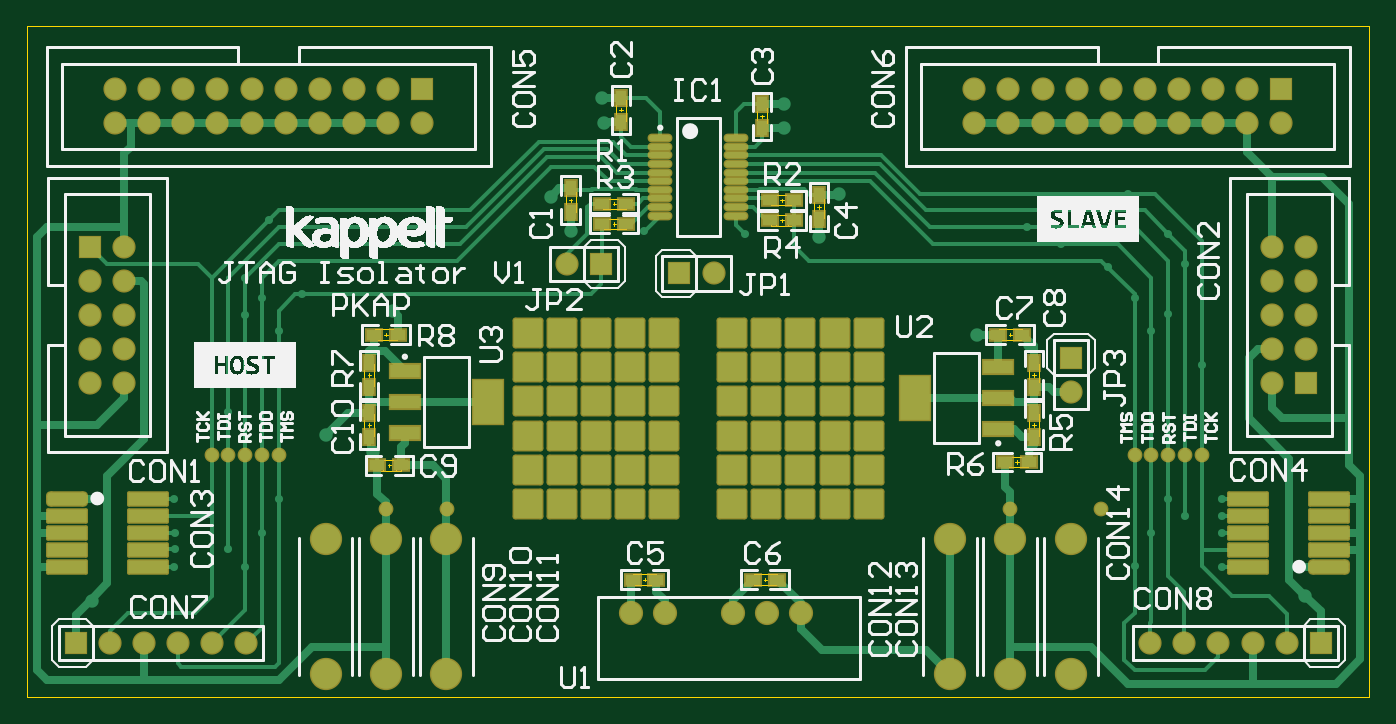
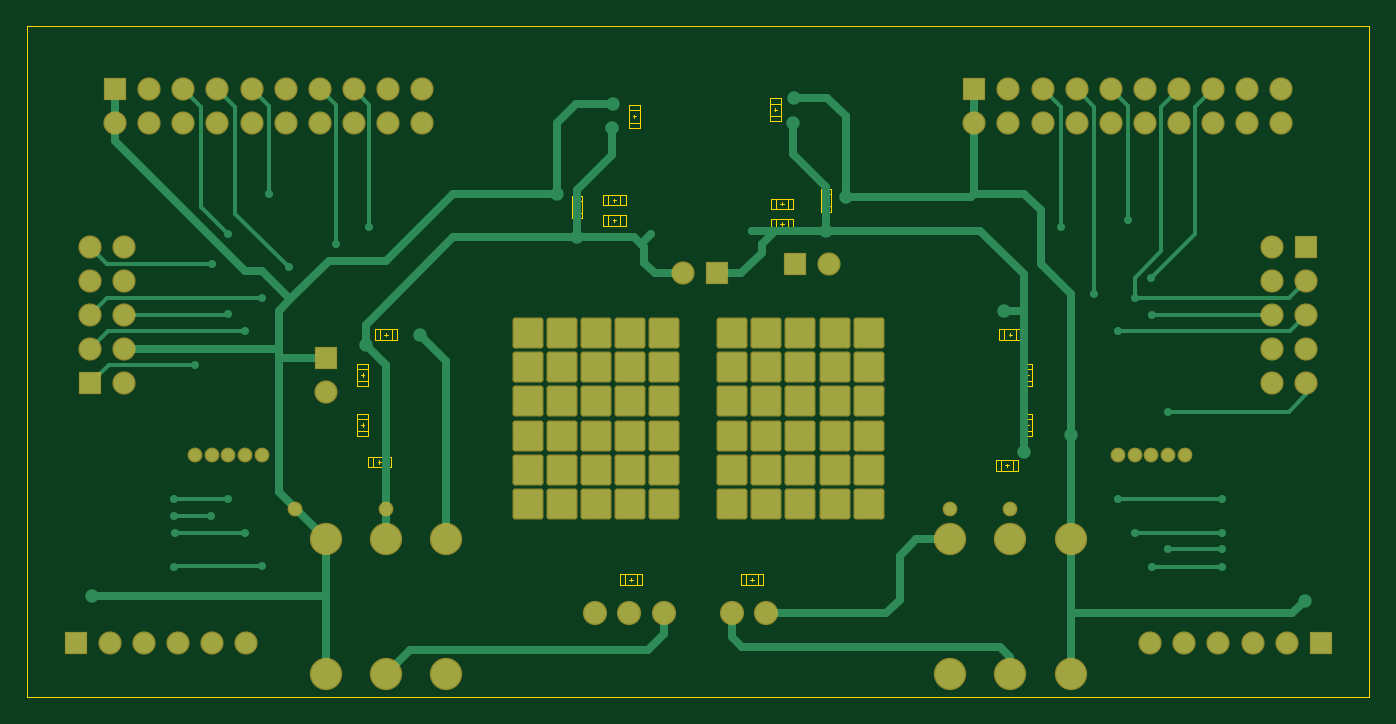
Circuit board: 8 layer files. Board 50.3 x 36.2 mm.
- bottom_copper: jtag-isolator.GBL (9227 bytes)
- bottom_mask: jtag-isolator.GBS (3873 bytes)
- outline: jtag-isolator.GKO (164 bytes)
- outline: jtag-isolator.GM1 (4077 bytes)
- top_copper: jtag-isolator.GTL (17815 bytes)
- top_silk: jtag-isolator.GTO (65721 bytes)
- paste: jtag-isolator.GTP (2660 bytes)
- top_mask: jtag-isolator.GTS (6466 bytes)

=== bottom_copper: jtag-isolator.GBL (9227 bytes, source omitted) ===
=== bottom_mask: jtag-isolator.GBS ===
G04 Layer_Color=16711935*
%FSLAX25Y25*%
%MOIN*%
G70*
G01*
G75*
G04:AMPARAMS|DCode=42|XSize=90.68mil|YSize=90.68mil|CornerRadius=8.13mil|HoleSize=0mil|Usage=FLASHONLY|Rotation=180.000|XOffset=0mil|YOffset=0mil|HoleType=Round|Shape=RoundedRectangle|*
%AMROUNDEDRECTD42*
21,1,0.09068,0.07441,0,0,180.0*
21,1,0.07441,0.09068,0,0,180.0*
1,1,0.01627,-0.03721,0.03721*
1,1,0.01627,0.03721,0.03721*
1,1,0.01627,0.03721,-0.03721*
1,1,0.01627,-0.03721,-0.03721*
%
%ADD42ROUNDEDRECTD42*%
%ADD43R,0.06800X0.06800*%
%ADD44C,0.06800*%
%ADD45R,0.06800X0.06800*%
%ADD46C,0.09461*%
%ADD47C,0.07099*%
%ADD48C,0.04343*%
D42*
X246850Y106693D02*
D03*
X236850D02*
D03*
X226850D02*
D03*
X216850D02*
D03*
X206850D02*
D03*
X186850D02*
D03*
X176850D02*
D03*
X166850D02*
D03*
X156850D02*
D03*
X146850D02*
D03*
X246850Y76693D02*
D03*
X236850D02*
D03*
X226850D02*
D03*
X216850D02*
D03*
X206850D02*
D03*
X186850D02*
D03*
X176850D02*
D03*
X166850D02*
D03*
X156850D02*
D03*
X146850D02*
D03*
Y66693D02*
D03*
X156850D02*
D03*
X166850D02*
D03*
X176850D02*
D03*
X186850D02*
D03*
X206850D02*
D03*
X216850D02*
D03*
X226850D02*
D03*
X236850D02*
D03*
X246850D02*
D03*
X146850Y56693D02*
D03*
X156850D02*
D03*
X166850D02*
D03*
X176850D02*
D03*
X186850D02*
D03*
X206850D02*
D03*
X216850D02*
D03*
X226850D02*
D03*
X236850D02*
D03*
X246850D02*
D03*
X146850Y96693D02*
D03*
X156850D02*
D03*
X166850D02*
D03*
X176850D02*
D03*
X186850D02*
D03*
X206850D02*
D03*
X216850D02*
D03*
X226850D02*
D03*
X236850D02*
D03*
X246850D02*
D03*
X146850Y86693D02*
D03*
X156850D02*
D03*
X166850D02*
D03*
X176850D02*
D03*
X186850D02*
D03*
X206850D02*
D03*
X216850D02*
D03*
X226850D02*
D03*
X236850D02*
D03*
X246850D02*
D03*
D43*
X367835Y178228D02*
D03*
X306102Y99567D02*
D03*
X115866Y178228D02*
D03*
D44*
X367835Y168228D02*
D03*
X357835Y178228D02*
D03*
Y168228D02*
D03*
X347835Y178228D02*
D03*
Y168228D02*
D03*
X337835Y178228D02*
D03*
Y168228D02*
D03*
X327835Y178228D02*
D03*
Y168228D02*
D03*
X317835Y178228D02*
D03*
Y168228D02*
D03*
X307835Y178228D02*
D03*
Y168228D02*
D03*
X297835Y178228D02*
D03*
Y168228D02*
D03*
X287835Y178228D02*
D03*
Y168228D02*
D03*
X277835Y178228D02*
D03*
Y168228D02*
D03*
X365157Y92047D02*
D03*
X375157Y102047D02*
D03*
X365157D02*
D03*
X375157Y112047D02*
D03*
X365157D02*
D03*
X375157Y122047D02*
D03*
X365157D02*
D03*
X375157Y132047D02*
D03*
X365157D02*
D03*
X306102Y89567D02*
D03*
X158465Y126969D02*
D03*
X34291Y15748D02*
D03*
X24291D02*
D03*
X44291D02*
D03*
X54291D02*
D03*
X64291D02*
D03*
X28543Y132047D02*
D03*
X18543Y122047D02*
D03*
X28543D02*
D03*
X18543Y112047D02*
D03*
X28543D02*
D03*
X18543Y102047D02*
D03*
X28543D02*
D03*
X18543Y92047D02*
D03*
X28543D02*
D03*
X115866Y168228D02*
D03*
X105866Y178228D02*
D03*
Y168228D02*
D03*
X95866Y178228D02*
D03*
Y168228D02*
D03*
X85866Y178228D02*
D03*
Y168228D02*
D03*
X75866Y178228D02*
D03*
Y168228D02*
D03*
X65866Y178228D02*
D03*
Y168228D02*
D03*
X55866Y178228D02*
D03*
Y168228D02*
D03*
X45866Y178228D02*
D03*
Y168228D02*
D03*
X35866Y178228D02*
D03*
Y168228D02*
D03*
X25866Y178228D02*
D03*
Y168228D02*
D03*
X201339Y124213D02*
D03*
X359409Y15748D02*
D03*
X369409D02*
D03*
X349409D02*
D03*
X339409D02*
D03*
X329409D02*
D03*
D45*
X375157Y92047D02*
D03*
X168465Y126969D02*
D03*
X14291Y15748D02*
D03*
X18543Y132047D02*
D03*
X191339Y124213D02*
D03*
X379409Y15748D02*
D03*
D46*
X288386Y46260D02*
D03*
Y6890D02*
D03*
X270669Y46260D02*
D03*
Y6890D02*
D03*
X123031Y46260D02*
D03*
Y6890D02*
D03*
X105315Y46260D02*
D03*
Y6890D02*
D03*
X87598Y46260D02*
D03*
Y6890D02*
D03*
X306102Y46260D02*
D03*
Y6890D02*
D03*
D47*
X177008Y24606D02*
D03*
X187008D02*
D03*
X207008D02*
D03*
X217008D02*
D03*
X227008D02*
D03*
D48*
X315059Y55020D02*
D03*
X288287Y55118D02*
D03*
X123130D02*
D03*
X105315D02*
D03*
X324803Y70866D02*
D03*
X329724D02*
D03*
X334646D02*
D03*
X339567Y70965D02*
D03*
X344488Y70866D02*
D03*
X73819D02*
D03*
X68898D02*
D03*
X63976D02*
D03*
X59055D02*
D03*
X54134D02*
D03*
M02*

=== outline: jtag-isolator.GKO ===
G04 Layer_Color=16711935*
%FSLAX25Y25*%
%MOIN*%
G70*
G01*
G75*
%ADD49C,0.00394*%
D49*
X0Y0D02*
Y196850D01*
X393701D01*
Y0D02*
Y196850D01*
X0Y0D02*
X393701D01*
M02*

=== outline: jtag-isolator.GM1 ===
G04 Layer_Color=16711935*
%FSLAX25Y25*%
%MOIN*%
G70*
G01*
G75*
%ADD50C,0.00400*%
%ADD51C,0.00200*%
D50*
X288554Y67398D02*
Y70398D01*
X292154Y67398D02*
Y70398D01*
X293654Y67398D02*
Y70398D01*
X287054D02*
X293654D01*
X287054Y67398D02*
Y70398D01*
Y67398D02*
X293654D01*
X293776Y92688D02*
X296776D01*
X293776Y96288D02*
X296776D01*
X293776Y97788D02*
X296776D01*
X293776Y91188D02*
Y97788D01*
Y91188D02*
X296776D01*
Y97788D01*
X293776Y77925D02*
X296776D01*
X293776Y81524D02*
X296776D01*
X293776Y83025D02*
X296776D01*
X293776Y76424D02*
Y83025D01*
Y76424D02*
X296776D01*
Y83025D01*
X286586Y104799D02*
Y107799D01*
X290186Y104799D02*
Y107799D01*
X291686Y104799D02*
Y107799D01*
X285086D02*
X291686D01*
X285086Y104799D02*
Y107799D01*
Y104799D02*
X291686D01*
X230784Y145501D02*
X233784D01*
X230784Y141901D02*
X233784D01*
X230784Y140401D02*
X233784D01*
Y147001D01*
X230784D02*
X233784D01*
X230784Y140401D02*
Y147001D01*
X219657Y138264D02*
Y141264D01*
X223257Y138264D02*
Y141264D01*
X224757Y138264D02*
Y141264D01*
X218157D02*
X224757D01*
X218157Y138264D02*
Y141264D01*
Y138264D02*
X224757D01*
X219657Y144169D02*
Y147169D01*
X223257Y144169D02*
Y147169D01*
X224757Y144169D02*
Y147169D01*
X218157D02*
X224757D01*
X218157Y144169D02*
Y147169D01*
Y144169D02*
X224757D01*
X214051Y172076D02*
X217051D01*
X214051Y168476D02*
X217051D01*
X214051Y166976D02*
X217051D01*
Y173576D01*
X214051D02*
X217051D01*
X214051Y166976D02*
Y173576D01*
X172713Y174044D02*
X175713D01*
X172713Y170444D02*
X175713D01*
X172713Y168944D02*
X175713D01*
Y175544D01*
X172713D02*
X175713D01*
X172713Y168944D02*
Y175544D01*
X170444Y137279D02*
Y140279D01*
X174044Y137279D02*
Y140279D01*
X175544Y137279D02*
Y140279D01*
X168944D02*
X175544D01*
X168944Y137279D02*
Y140279D01*
Y137279D02*
X175544D01*
X170444Y143185D02*
Y146185D01*
X174044Y143185D02*
Y146185D01*
X175544Y143185D02*
Y146185D01*
X168944D02*
X175544D01*
X168944Y143185D02*
Y146185D01*
Y143185D02*
X175544D01*
X157949Y147469D02*
X160949D01*
X157949Y143869D02*
X160949D01*
X157949Y142369D02*
X160949D01*
Y148969D01*
X157949D02*
X160949D01*
X157949Y142369D02*
Y148969D01*
X107115Y104799D02*
Y107799D01*
X103515Y104799D02*
Y107799D01*
X102015Y104799D02*
Y107799D01*
Y104799D02*
X108615D01*
Y107799D01*
X102015D02*
X108615D01*
X98894Y96288D02*
X101894D01*
X98894Y92688D02*
X101894D01*
X98894Y91188D02*
X101894D01*
Y97788D01*
X98894D02*
X101894D01*
X98894Y91188D02*
Y97788D01*
X108099Y66413D02*
Y69413D01*
X104499Y66413D02*
Y69413D01*
X102999Y66413D02*
Y69413D01*
Y66413D02*
X109599D01*
Y69413D01*
X102999D02*
X109599D01*
X98894Y81524D02*
X101894D01*
X98894Y77924D02*
X101894D01*
X98894Y76424D02*
X101894D01*
Y83024D01*
X98894D02*
X101894D01*
X98894Y76424D02*
Y83024D01*
X218336Y32949D02*
Y35949D01*
X214736Y32949D02*
Y35949D01*
X213235Y32949D02*
Y35949D01*
Y32949D02*
X219835D01*
Y35949D01*
X213235D02*
X219835D01*
X179303Y32949D02*
Y35949D01*
X182903Y32949D02*
Y35949D01*
X184403Y32949D02*
Y35949D01*
X177803D02*
X184403D01*
X177803Y32949D02*
Y35949D01*
Y32949D02*
X184403D01*
D51*
X290354Y68398D02*
Y69398D01*
X289854Y68898D02*
X290854D01*
X294776Y94488D02*
X295776D01*
X295276Y93988D02*
Y94988D01*
X294776Y79725D02*
X295776D01*
X295276Y79224D02*
Y80225D01*
X288386Y105799D02*
Y106799D01*
X287886Y106299D02*
X288886D01*
X231784Y143701D02*
X232784D01*
X232283Y143201D02*
Y144201D01*
X221457Y139264D02*
Y140264D01*
X220957Y139764D02*
X221957D01*
X221457Y145169D02*
Y146169D01*
X220957Y145669D02*
X221957D01*
X215051Y170276D02*
X216051D01*
X215551Y169776D02*
Y170776D01*
X173713Y172244D02*
X174713D01*
X174213Y171744D02*
Y172744D01*
X172244Y138279D02*
Y139279D01*
X171744Y138779D02*
X172744D01*
X172244Y144185D02*
Y145185D01*
X171744Y144685D02*
X172744D01*
X158949Y145669D02*
X159949D01*
X159449Y145169D02*
Y146169D01*
X105315Y105799D02*
Y106799D01*
X104815Y106299D02*
X105815D01*
X99894Y94488D02*
X100894D01*
X100394Y93988D02*
Y94988D01*
X106299Y67413D02*
Y68413D01*
X105799Y67913D02*
X106799D01*
X99894Y79724D02*
X100894D01*
X100394Y79224D02*
Y80224D01*
X216535Y33949D02*
Y34949D01*
X216036Y34449D02*
X217036D01*
X181103Y33949D02*
Y34949D01*
X180603Y34449D02*
X181603D01*
M02*

=== top_copper: jtag-isolator.GTL (17815 bytes, source omitted) ===
=== top_silk: jtag-isolator.GTO (65721 bytes, source omitted) ===
=== paste: jtag-isolator.GTP ===
G04 Layer_Color=8421504*
%FSLAX25Y25*%
%MOIN*%
G70*
G01*
G75*
%ADD10R,0.04500X0.03200*%
%ADD11R,0.03200X0.04500*%
%ADD12O,0.06496X0.01772*%
%ADD13R,0.08661X0.12795*%
%ADD14R,0.08661X0.03937*%
G04:AMPARAMS|DCode=15|XSize=114.96mil|YSize=37.4mil|CornerRadius=0.94mil|HoleSize=0mil|Usage=FLASHONLY|Rotation=0.000|XOffset=0mil|YOffset=0mil|HoleType=Round|Shape=RoundedRectangle|*
%AMROUNDEDRECTD15*
21,1,0.11496,0.03553,0,0,0.0*
21,1,0.11309,0.03740,0,0,0.0*
1,1,0.00187,0.05655,-0.01777*
1,1,0.00187,-0.05655,-0.01777*
1,1,0.00187,-0.05655,0.01777*
1,1,0.00187,0.05655,0.01777*
%
%ADD15ROUNDEDRECTD15*%
G04:AMPARAMS|DCode=16|XSize=114.96mil|YSize=37.4mil|CornerRadius=9.35mil|HoleSize=0mil|Usage=FLASHONLY|Rotation=0.000|XOffset=0mil|YOffset=0mil|HoleType=Round|Shape=RoundedRectangle|*
%AMROUNDEDRECTD16*
21,1,0.11496,0.01870,0,0,0.0*
21,1,0.09626,0.03740,0,0,0.0*
1,1,0.01870,0.04813,-0.00935*
1,1,0.01870,-0.04813,-0.00935*
1,1,0.01870,-0.04813,0.00935*
1,1,0.01870,0.04813,0.00935*
%
%ADD16ROUNDEDRECTD16*%
D10*
X293854Y68898D02*
D03*
X286854D02*
D03*
X291886Y106299D02*
D03*
X284886D02*
D03*
X224957Y139764D02*
D03*
X217957D02*
D03*
X224957Y145669D02*
D03*
X217957D02*
D03*
X175744Y138779D02*
D03*
X168744D02*
D03*
X175744Y144685D02*
D03*
X168744D02*
D03*
X101815Y106299D02*
D03*
X108815D02*
D03*
X102799Y67913D02*
D03*
X109799D02*
D03*
X213035Y34449D02*
D03*
X220036D02*
D03*
X184602D02*
D03*
X177603D02*
D03*
D11*
X295276Y97988D02*
D03*
Y90988D02*
D03*
Y83224D02*
D03*
Y76224D02*
D03*
X232283Y140201D02*
D03*
Y147201D02*
D03*
X215551Y166776D02*
D03*
Y173776D02*
D03*
X174213Y168744D02*
D03*
Y175744D02*
D03*
X159449Y142169D02*
D03*
Y149169D02*
D03*
X100394Y90988D02*
D03*
Y97988D02*
D03*
Y76224D02*
D03*
Y83224D02*
D03*
D12*
X207972Y141220D02*
D03*
Y143740D02*
D03*
Y146260D02*
D03*
Y148780D02*
D03*
Y151299D02*
D03*
Y153819D02*
D03*
Y156339D02*
D03*
Y158858D02*
D03*
Y161378D02*
D03*
Y163898D02*
D03*
X185728Y141220D02*
D03*
Y143740D02*
D03*
Y146260D02*
D03*
Y148780D02*
D03*
Y151299D02*
D03*
Y153819D02*
D03*
Y156339D02*
D03*
Y158858D02*
D03*
Y161378D02*
D03*
Y163898D02*
D03*
D13*
X135236Y86614D02*
D03*
X260433Y87599D02*
D03*
D14*
X110827Y77559D02*
D03*
Y86614D02*
D03*
Y95669D02*
D03*
X284843Y96654D02*
D03*
Y87599D02*
D03*
Y78543D02*
D03*
D15*
X35512Y38228D02*
D03*
X11732D02*
D03*
X35512Y43228D02*
D03*
X11732D02*
D03*
X35512Y48228D02*
D03*
X11732D02*
D03*
X35512Y53228D02*
D03*
X11732D02*
D03*
X35512Y58228D02*
D03*
X358189D02*
D03*
X381969D02*
D03*
X358189Y53228D02*
D03*
X381969D02*
D03*
X358189Y48228D02*
D03*
X381969D02*
D03*
X358189Y43228D02*
D03*
X381969D02*
D03*
X358189Y38228D02*
D03*
D16*
X11732Y58228D02*
D03*
X381969Y38228D02*
D03*
M02*

=== top_mask: jtag-isolator.GTS (6466 bytes, source omitted) ===
